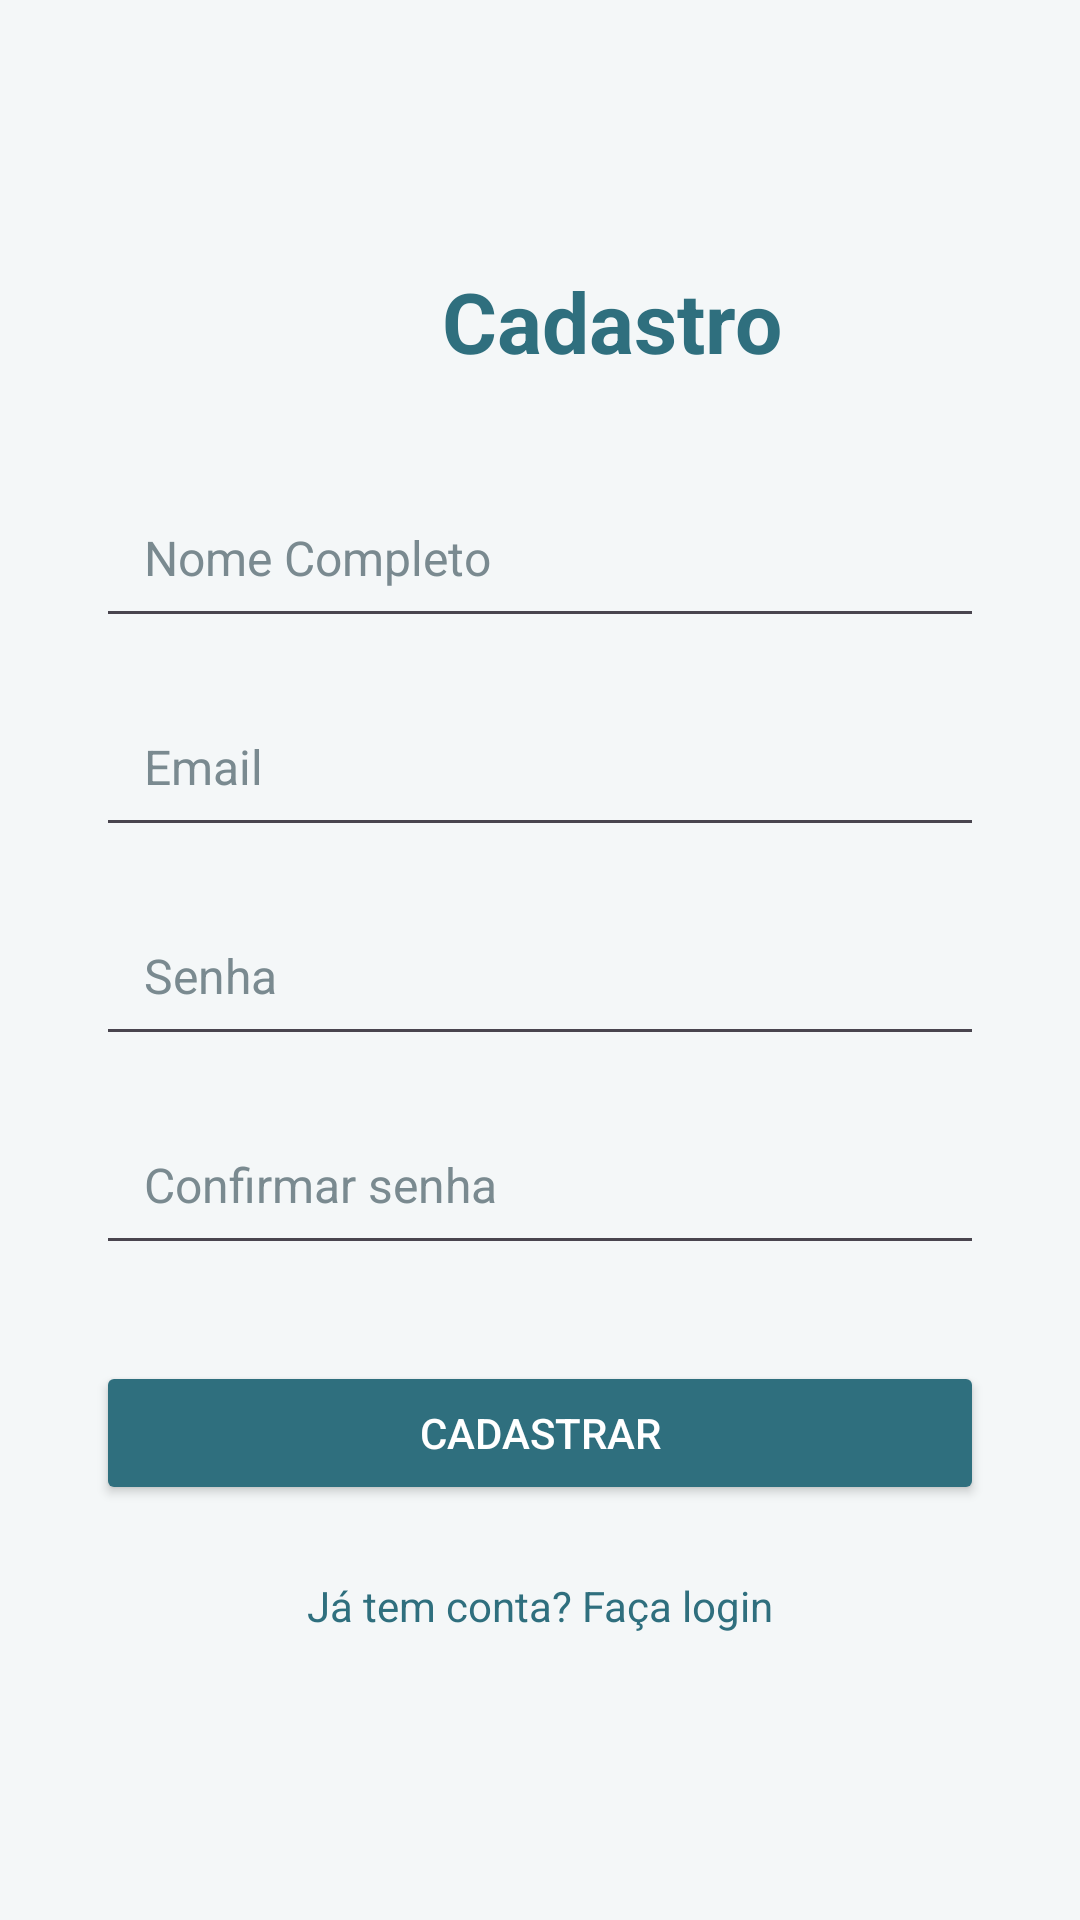

Android layout source for this screen:
<!-- AndroidManifest.xml: application theme Theme.AlarmRem -->
<!-- res/layout/activity_cadastro.xml -->
<?xml version="1.0" encoding="utf-8"?>
<LinearLayout xmlns:android="http://schemas.android.com/apk/res/android"
    xmlns:app="http://schemas.android.com/apk/res-auto"
    android:layout_width="match_parent"
    android:layout_height="match_parent"
    android:orientation="vertical"
    android:gravity="center"
    android:padding="@dimen/padding_grande"
    android:background="@color/fundoTela">

    <LinearLayout
        android:layout_width="wrap_content"
        android:layout_height="wrap_content"
        android:orientation="horizontal"
        android:gravity="center_vertical"
        android:layout_marginBottom="@dimen/padding_grande">

        <ImageView
            android:layout_width="40dp"
            android:layout_height="40dp"
            android:src="@drawable/ic_pessoa"
            android:layout_marginEnd="8dp"
            app:tint="@color/azulPrimario" />

        <TextView
            android:id="@+id/tvTituloCadastro"
            android:layout_width="wrap_content"
            android:layout_height="wrap_content"
            android:text="@string/titulo_cadastro"
            android:textColor="@color/azulPrimario"
            android:textSize="@dimen/texto_titulo"
            android:textStyle="bold" />
    </LinearLayout>

    <EditText
        android:id="@+id/etNome"
        android:layout_width="match_parent"
        android:layout_height="wrap_content"
        android:layout_marginBottom="@dimen/padding_medio"
        android:ems="10"
        android:hint="@string/hint_nome"
        android:inputType="text|textPersonName"
        android:padding="@dimen/padding_medio"
        android:textColor="@color/textoEscuro"
        android:textColorHint="@color/textoHint"
        android:textSize="@dimen/texto_normal" />

    <EditText
        android:id="@+id/etEmail"
        android:layout_width="match_parent"
        android:layout_height="wrap_content"
        android:layout_marginBottom="@dimen/padding_medio"
        android:ems="10"
        android:hint="@string/hint_email"
        android:inputType="textEmailAddress"
        android:padding="@dimen/padding_medio"
        android:textColor="@color/textoEscuro"
        android:textColorHint="@color/textoHint"
        android:textSize="@dimen/texto_normal" />

    <EditText
        android:id="@+id/etSenha"
        android:layout_width="match_parent"
        android:layout_height="wrap_content"
        android:layout_marginBottom="@dimen/padding_medio"
        android:ems="10"
        android:hint="@string/hint_senha"
        android:inputType="textPassword"
        android:padding="@dimen/padding_medio"
        android:textColor="@color/textoEscuro"
        android:textColorHint="@color/textoHint"
        android:textSize="@dimen/texto_normal" />

    <EditText
        android:id="@+id/etConfirmarSenha"
        android:layout_width="match_parent"
        android:layout_height="wrap_content"
        android:layout_marginBottom="@dimen/padding_grande"
        android:ems="10"
        android:hint="@string/hint_confirmar_senha"
        android:inputType="textPassword"
        android:padding="@dimen/padding_medio"
        android:textColor="@color/textoEscuro"
        android:textColorHint="@color/textoHint"
        android:textSize="@dimen/texto_normal" />

    <Button
        android:id="@+id/btnCadastrar"
        android:layout_width="match_parent"
        android:layout_height="wrap_content"
        android:layout_marginBottom="@dimen/padding_medio"
        android:backgroundTint="@color/azulPrimario"
        android:text="@string/btn_cadastrar"
        android:textColor="@color/white" />

    <TextView
        android:id="@+id/tvFacaLogin"
        android:layout_width="match_parent"
        android:layout_height="wrap_content"
        android:gravity="center"
        android:padding="@dimen/padding_pequeno"
        android:text="@string/link_login"
        android:textColor="@color/azulPrimario"
        android:textSize="@dimen/texto_pequeno"
        /></LinearLayout>
<!-- resources referenced by this layout -->
<resources>
  <color name="azulPrimario">#2F6F7E</color>
  <color name="fundoTela">#F4F7F8</color>
  <color name="textoEscuro">#1F2A30</color>
  <color name="textoHint">#7A8A90</color>
  <color name="white">#FFFFFFFF</color>
  <dimen name="padding_grande">32dp</dimen>
  <dimen name="padding_medio">16dp</dimen>
  <dimen name="padding_pequeno">8dp</dimen>
  <dimen name="texto_normal">16sp</dimen>
  <dimen name="texto_pequeno">14sp</dimen>
  <dimen name="texto_titulo">28sp</dimen>
  <string name="btn_cadastrar">Cadastrar</string>
  <string name="hint_confirmar_senha">Confirmar senha</string>
  <string name="hint_email">Email</string>
  <string name="hint_nome">Nome Completo</string>
  <string name="hint_senha">Senha</string>
  <string name="link_login">Já tem conta? Faça login</string>
  <string name="titulo_cadastro">Cadastro</string>
  <style name="Theme.AlarmRem" parent="Base.Theme.AlarmRem" />
  <style name="Base.Theme.AlarmRem" parent="Theme.Material3.DayNight.NoActionBar">
          
          
      </style>
</resources>
